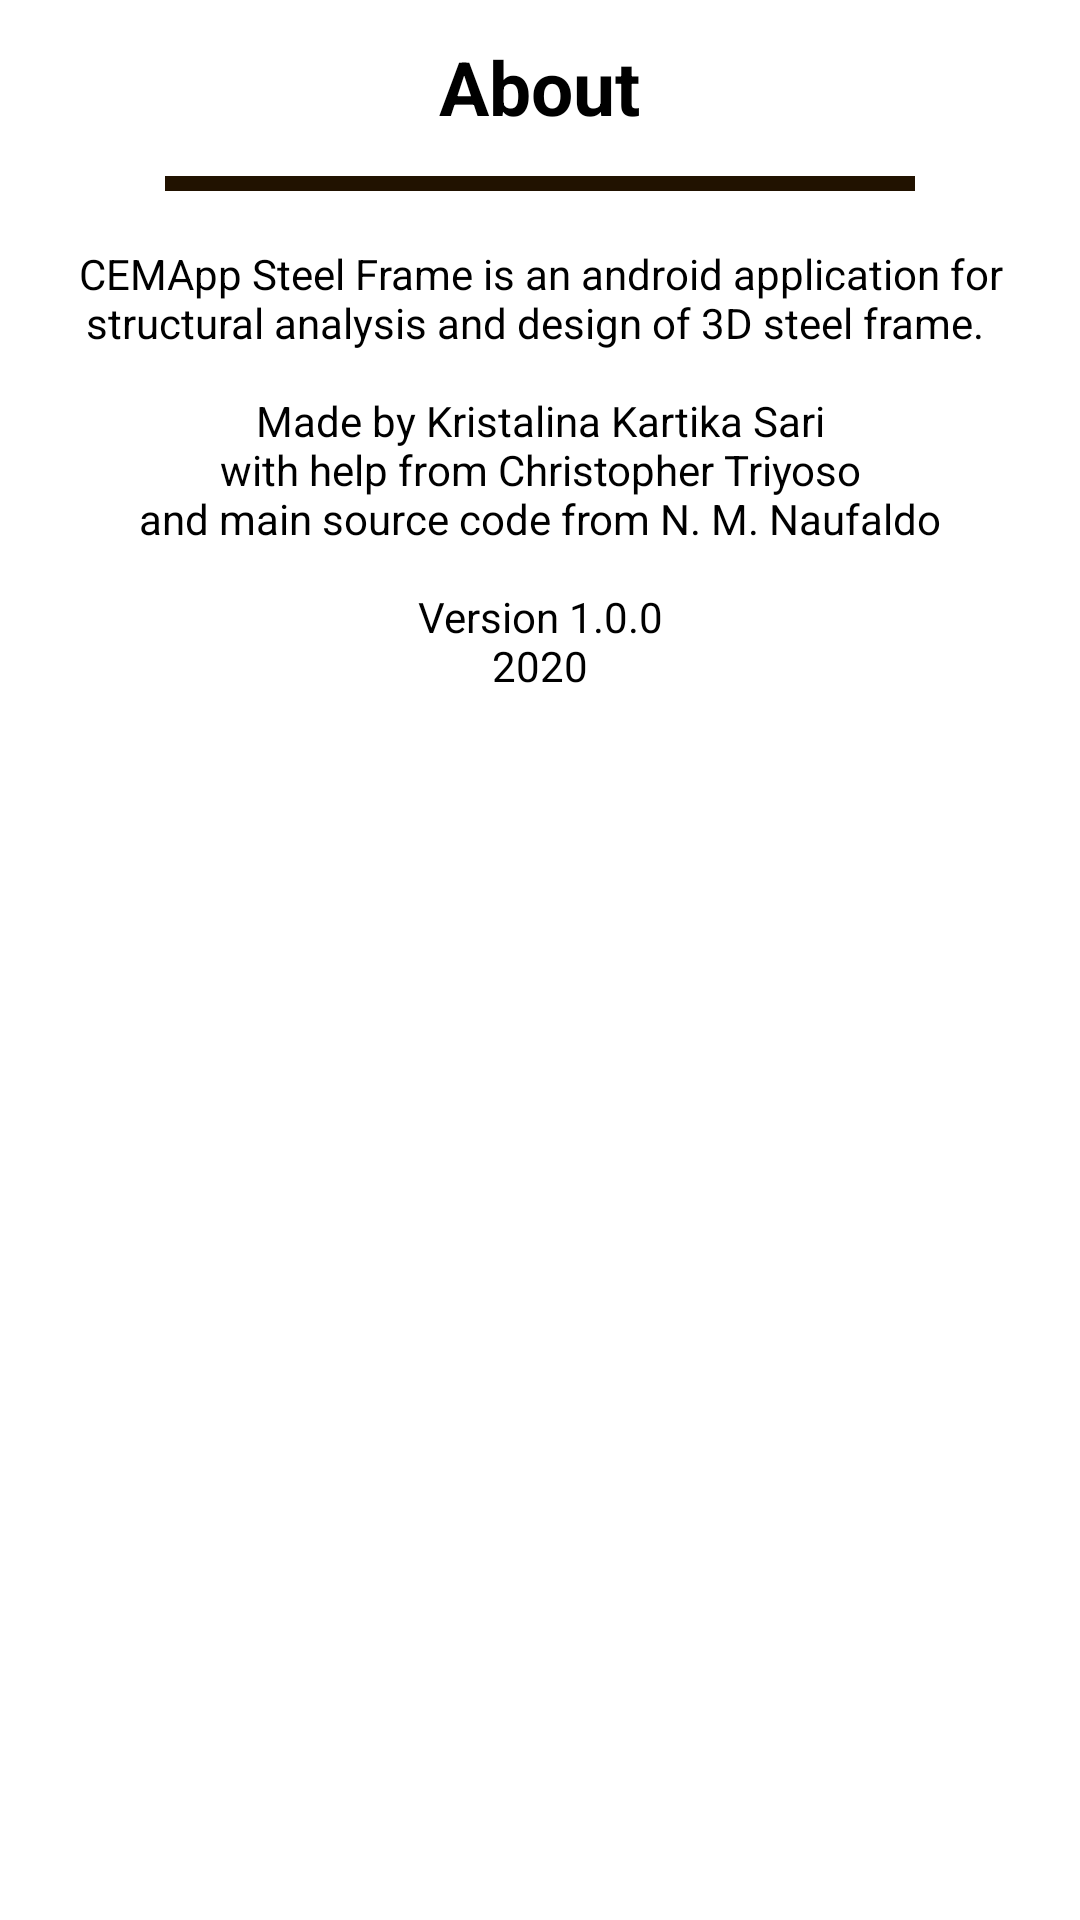

The Android layout XML behind this screen, and the referenced resources:
<!-- AndroidManifest.xml: application theme AppTheme -->
<!-- res/layout/dialog_99about.xml -->
<?xml version="1.0" encoding="utf-8"?>
<LinearLayout xmlns:android="http://schemas.android.com/apk/res/android"
    android:layout_width="match_parent"
    android:layout_height="300dp"
    android:layout_gravity="center"
    android:background="@color/dialogBackground"
    android:orientation="vertical"
    android:padding="5dp">

    <LinearLayout
        android:layout_width="wrap_content"
        android:layout_height="wrap_content"
        android:layout_gravity="center_horizontal"
        android:gravity="center"
        android:orientation="horizontal">

        <TextView
            android:layout_width="wrap_content"
            android:layout_height="wrap_content"
            android:layout_gravity="center_horizontal"
            android:layout_marginBottom="1dp"
            android:gravity="center"
            android:padding="7dp"
            android:text="About"
            android:textColor="@color/colorTextBlack"
            android:textSize="25sp"
            android:textStyle="bold" />

    </LinearLayout>

    <ImageView
        android:layout_width="match_parent"
        android:layout_height="5dp"
        android:layout_marginStart="50dp"
        android:layout_marginTop="5dp"
        android:layout_marginEnd="50dp"
        android:layout_marginBottom="8dp"
        android:background="@color/colorLine" />

    <TextView
        android:layout_width="match_parent"
        android:layout_height="wrap_content"
        android:layout_marginBottom="10dp"
        android:padding="10dp"
        android:text="@string/konten_about"
        android:textAlignment="center"
        android:textColor="@color/colorTextBlack"
        android:textSize="14sp" />

</LinearLayout>
<!-- resources referenced by this layout -->
<resources>
  <color name="colorLine">#211200</color>
  <color name="colorTextBlack">#000000</color>
  <color name="dialogBackground">#FFFFFF</color>
  <string name="konten_about">
          CEMApp Steel Frame is an android application for structural analysis and design of 3D steel frame.
          "\n"
          "\n"
  
          Made by Kristalina Kartika Sari
          "\n"
          with help from Christopher Triyoso
          "\n"
          and main source code from N. M. Naufaldo
          "\n"
          "\n"
  
          Version 1.0.0
          "\n"
          2020
          "\n"
          "\n"
      </string>
  <style name="AppTheme" parent="Theme.AppCompat.Light.DarkActionBar">
          
          <item name="colorPrimary">@color/colorPrimary</item>
          <item name="colorPrimaryDark">@color/colorPrimaryDark</item>
          <item name="colorAccent">@color/colorAccent</item>
      </style>
  <color name="colorPrimary">#211200</color>
  <color name="colorPrimaryDark">#211200</color>
  <color name="colorAccent">#FF9100</color>
</resources>
